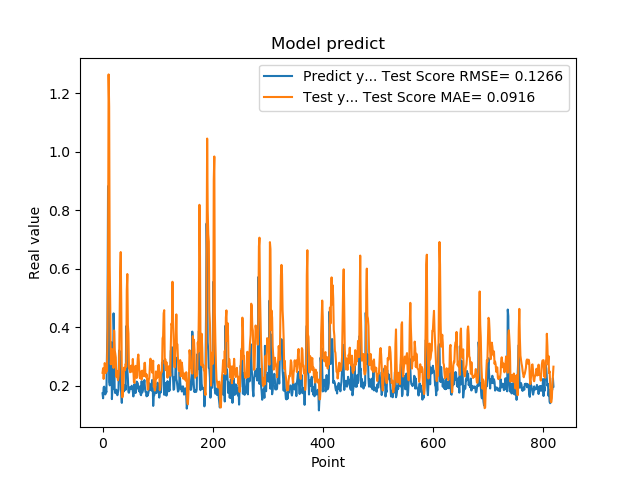

The file beside this chart, header and first rows:
1.742661595344543457e-01, 2.443458240126989423e-01
1.572303026914596558e-01, 2.599659902225283648e-01
1.941800117492676059e-01, 2.234573371434903921e-01
1.970258951187133512e-01, 2.458035255651094542e-01
1.859861761331558505e-01, 2.776113663997769043e-01
1.705197989940643033e-01, 2.611115775192112132e-01
1.844120919704437256e-01, 2.439187319012999788e-01
1.779371052980423251e-01, 2.525905034637130342e-01
3.004232645034790039e-01, 2.511074527654929001e-01
3.969086110591887873e-01, 3.560021524426074113e-01
8.820003867149353027e-01, 5.851588943485365180e-01
6.841114759445190430e-01, 1.263739403371499703e+00
2.116497457027435580e-01, 1.153190374124911211e+00
2.014262527227401733e-01, 6.115471364045541591e-01
2.061583995819092074e-01, 4.683888398910874828e-01
3.160260915756225586e-01, 2.732957144800918226e-01
3.489396274089813232e-01, 3.072010647743121381e-01
1.544443815946578979e-01, 3.242649794487942327e-01
1.959947794675827026e-01, 2.881750884370024024e-01
1.894801408052444180e-01, 3.238091462349744765e-01
4.474425017833709162e-01, 2.608248502053496787e-01
3.771362304687500555e-01, 3.888730797601908651e-01
1.889318972826004028e-01, 3.212965985832113014e-01
1.752775162458419522e-01, 3.111442681210969119e-01
1.822472065687180121e-01, 2.972133778210548360e-01
1.866402029991149902e-01, 2.309762214233322120e-01
1.715678423643112183e-01, 2.505665914593843691e-01
1.676391065120696744e-01, 2.295795428548242090e-01
1.773854047060013095e-01, 2.187284731835644203e-01
1.872433423995972235e-01, 2.309540981966373974e-01
3.204146027565002441e-01, 2.638241404488088082e-01
3.134283721446990967e-01, 4.427669291880479419e-01
3.171058297157288153e-01, 5.880915293408296440e-01
2.202603369951247891e-01, 6.568268049723122726e-01
1.659800857305526733e-01, 4.810695203706847889e-01
1.415748745203018188e-01, 2.375689653904528575e-01
1.852595061063766479e-01, 1.606307827300953728e-01
1.814238876104354858e-01, 1.811583571824426364e-01
1.905867606401443481e-01, 2.069355166291834691e-01
1.810430586338043213e-01, 2.618245938992343480e-01
1.954265981912612915e-01, 2.523664473417737697e-01
2.029463946819305142e-01, 2.538377319407938981e-01
1.862521618604660034e-01, 2.747740341290077493e-01
4.038094580173492432e-01, 2.654521188758896533e-01
3.743042349815369207e-01, 5.258951310946572422e-01
2.572054266929626465e-01, 5.817628531955906235e-01
2.253161966800689420e-01, 4.077919533813368913e-01
1.787700653076171875e-01, 3.778611416432879899e-01
1.761920750141143799e-01, 2.592546420299782772e-01
1.861467957496643066e-01, 2.612286656951929298e-01
1.954011768102645874e-01, 2.462152240280657822e-01
1.907722949981689176e-01, 2.529868259108333239e-01
1.898660957813262939e-01, 2.687686432332155317e-01
2.001174986362457275e-01, 2.481251281546652254e-01
1.922753006219863892e-01, 2.548390117554970580e-01
1.810636967420578003e-01, 2.915707628889814274e-01
1.635809391736984530e-01, 2.529597454600948092e-01
1.916799396276473999e-01, 2.131825155011121409e-01
2.058236002922058105e-01, 2.096442702392182778e-01
1.857409924268722812e-01, 2.496910106053443767e-01
1.752161234617233276e-01, 2.681417005064912207e-01
... 759 more rows
